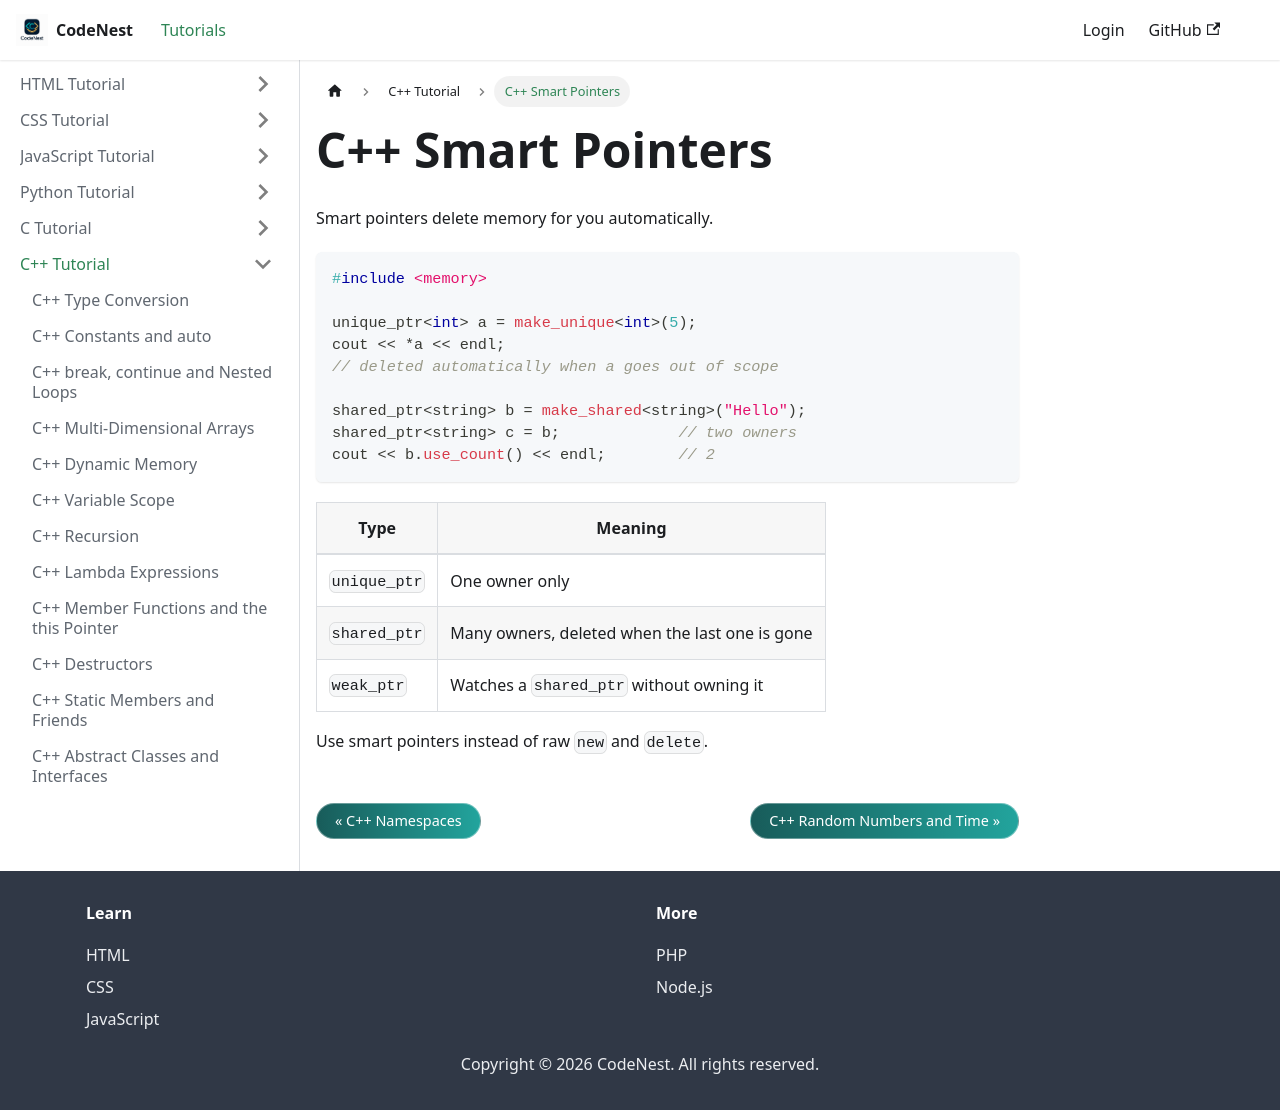

repository: adnankhan112/codenest · page: docs/cpp/smart-pointers.html · generator: docusaurus

---
title: C++ Smart Pointers
sidebar_position: 25.5
---

# C++ Smart Pointers

Smart pointers delete memory for you automatically.

```cpp
#include <memory>

unique_ptr<int> a = make_unique<int>(5);
cout << *a << endl;
// deleted automatically when a goes out of scope

shared_ptr<string> b = make_shared<string>("Hello");
shared_ptr<string> c = b;             // two owners
cout << b.use_count() << endl;        // 2
```

| Type | Meaning |
| --- | --- |
| `unique_ptr` | One owner only |
| `shared_ptr` | Many owners, deleted when the last one is gone |
| `weak_ptr` | Watches a `shared_ptr` without owning it |

Use smart pointers instead of raw `new` and `delete`.
